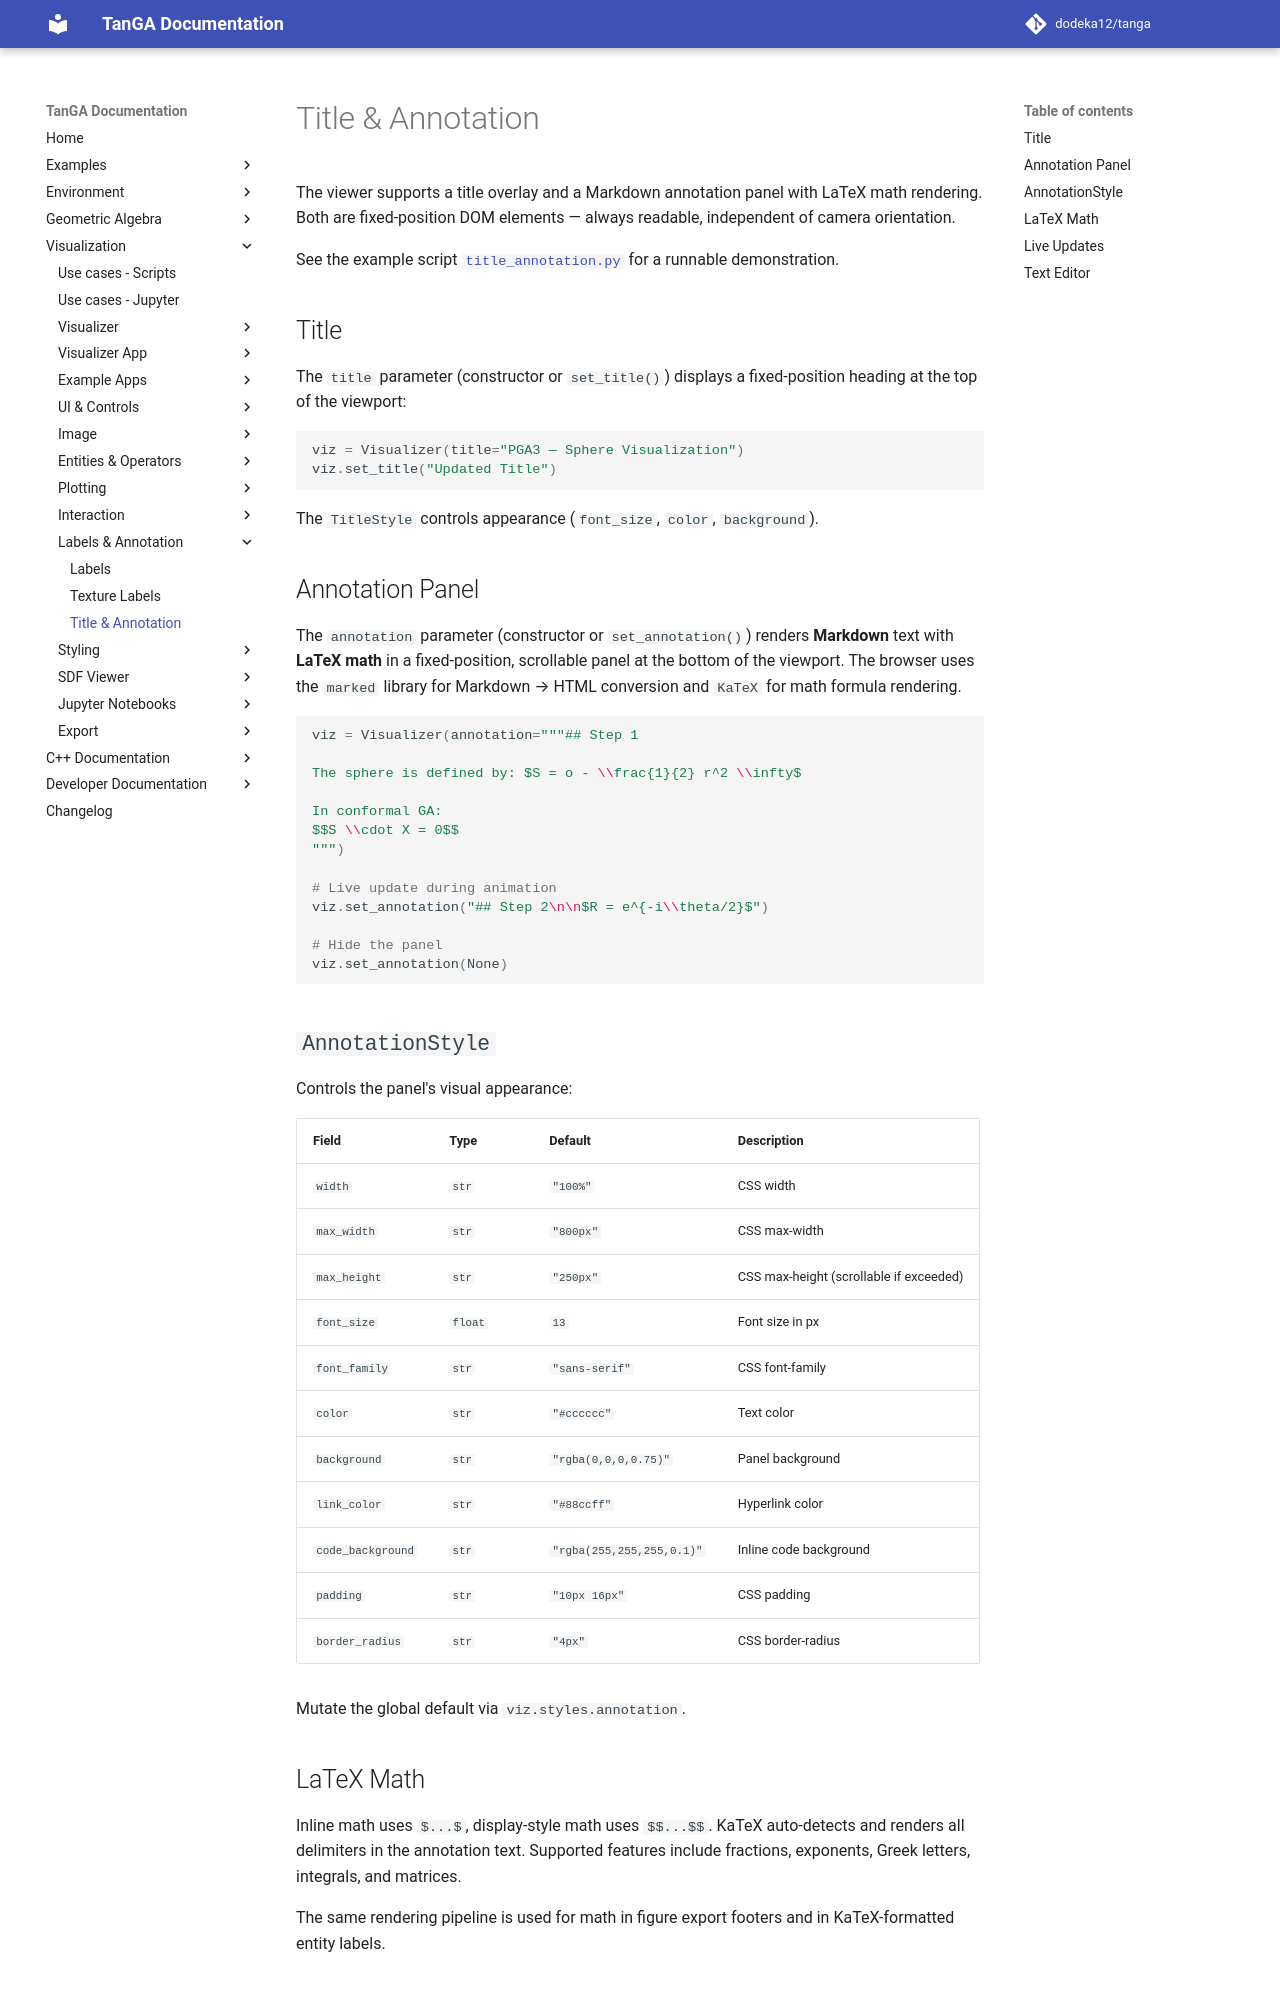

repository: dodeka12/tanga · page: v2.27.0-rc1/py/viz/labels/title-annotation/index.html · generator: mkdocs

# Title & Annotation

The viewer supports a title overlay and a Markdown annotation panel with
LaTeX math rendering. Both are fixed-position DOM elements — always readable,
independent of camera orientation.

See the example script [`title_annotation.py`](https://github.com/dodeka12/tanga/blob/main/py/examples/viz/labels/title_annotation.py)
for a runnable demonstration.

## Title

The `title` parameter (constructor or `set_title()`) displays a fixed-position
heading at the top of the viewport:

```python
viz = Visualizer(title="PGA3 — Sphere Visualization")
viz.set_title("Updated Title")
```

The `TitleStyle` controls appearance (`font_size`, `color`, `background`).

## Annotation Panel

The `annotation` parameter (constructor or `set_annotation()`) renders
**Markdown** text with **LaTeX math** in a fixed-position, scrollable panel
at the bottom of the viewport. The browser uses the `marked` library for
Markdown → HTML conversion and `KaTeX` for math formula rendering.

```python
viz = Visualizer(annotation="""## Step 1

The sphere is defined by: $S = o - \\frac{1}{2} r^2 \\infty$

In conformal GA:
$$S \\cdot X = 0$$
""")

# Live update during animation
viz.set_annotation("## Step 2\n\n$R = e^{-i\\theta/2}$")

# Hide the panel
viz.set_annotation(None)
```

## `AnnotationStyle`

Controls the panel's visual appearance:

| Field | Type | Default | Description |
|-------|------|---------|-------------|
| `width` | `str` | `"100%"` | CSS width |
| `max_width` | `str` | `"800px"` | CSS max-width |
| `max_height` | `str` | `"250px"` | CSS max-height (scrollable if exceeded) |
| `font_size` | `float` | `13` | Font size in px |
| `font_family` | `str` | `"sans-serif"` | CSS font-family |
| `color` | `str` | `"#cccccc"` | Text color |
| `background` | `str` | `"rgba(0,0,0,0.75)"` | Panel background |
| `link_color` | `str` | `"#88ccff"` | Hyperlink color |
| `code_background` | `str` | `"rgba(255,255,255,0.1)"` | Inline code background |
| `padding` | `str` | `"10px 16px"` | CSS padding |
| `border_radius` | `str` | `"4px"` | CSS border-radius |

Mutate the global default via `viz.styles.annotation`.

## LaTeX Math

Inline math uses `$...$`, display-style math uses `$$...$$`. KaTeX
auto-detects and renders all delimiters in the annotation text. Supported
features include fractions, exponents, Greek letters, integrals, and matrices.

The same rendering pipeline is used for math in figure export footers and
in KaTeX-formatted entity labels.
